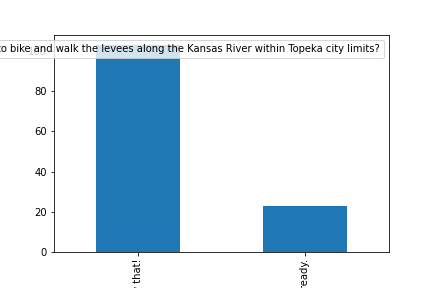

Values plotted in this chart, from the file beside it:
, 14_Did you know that it's legal for the …
I didn't know that!, 103
I use the levees already., 23
